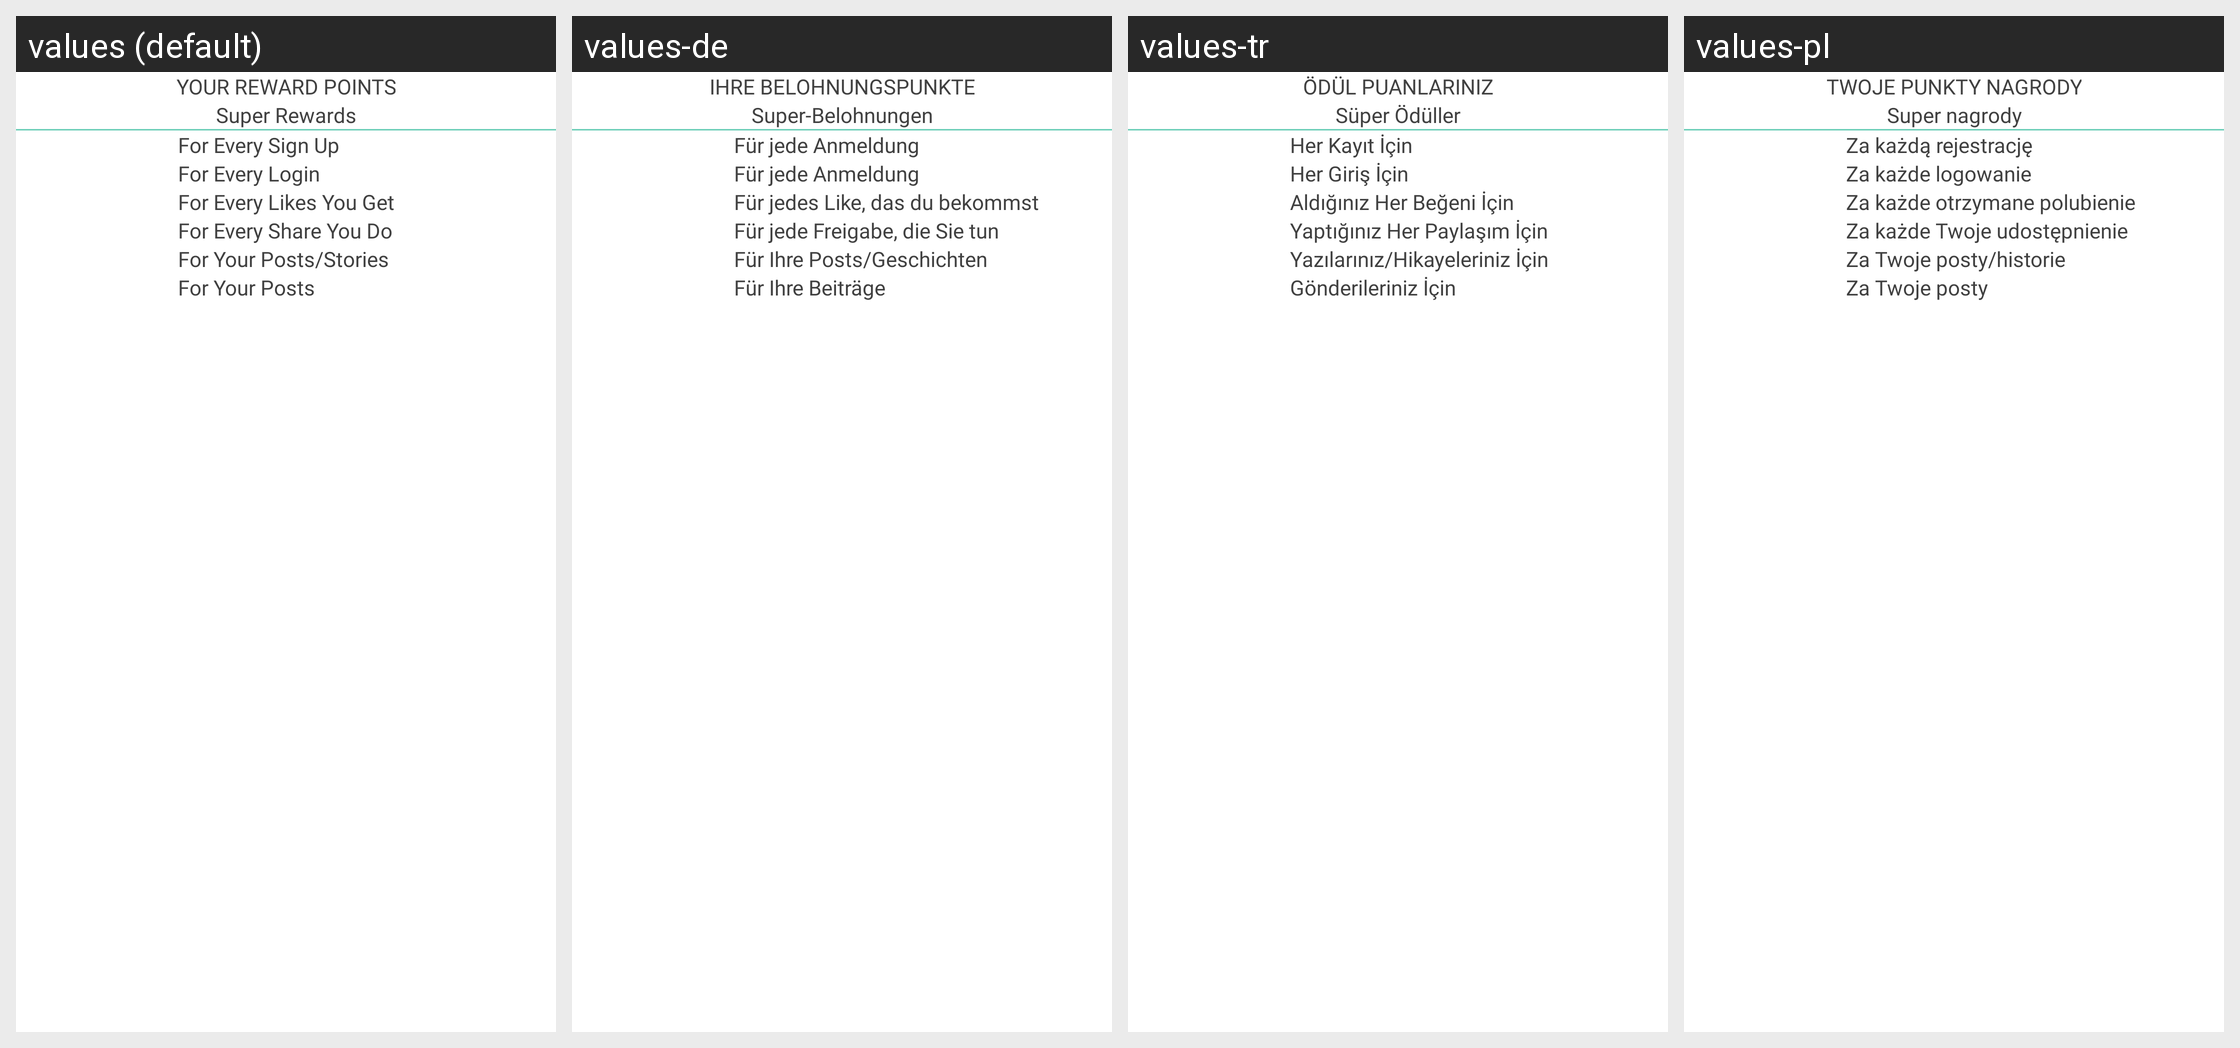

Locale-by-locale string values for the Android screen shown in this grid:
Android screen res/layout/fragment_rewards.xml rendered under 4 locales, left to right: values (default), values-de, values-tr, values-pl. Device: Nexus 5 (rendered at 1080×1920; each locale shown at half size, 540×960, under a caption strip naming it); theme Theme.CallisDairy.
Other locales in the repository, not shown: values-bn, values-enm, values-es, values-fr, values-hi, values-in, values-it, values-kn, values-nl, values-phi, values-pt, values-ro, values-ru, values-ta, values-vi, values-zh.
Strings drawn on this screen, with the default value and each locale's value (text and hints the layout hard-codes, and strings that could not be matched under every locale, appear in the picture but are not listed):

your_reward_points
  values: YOUR REWARD POINTS
  values-de: IHRE BELOHNUNGSPUNKTE
  values-tr: ÖDÜL PUANLARINIZ
  values-pl: TWOJE PUNKTY NAGRODY

super_rewards
  values: Super Rewards
  values-de: Super-Belohnungen
  values-tr: Süper Ödüller
  values-pl: Super nagrody

for_every_signup
  values: For Every Sign Up
  values-de: Für jede Anmeldung
  values-tr: Her Kayıt İçin
  values-pl: Za każdą rejestrację

for_every_login
  values: For Every Login
  values-de: Für jede Anmeldung
  values-tr: Her Giriş İçin
  values-pl: Za każde logowanie

for_every_likes_you_get
  values: For Every Likes You Get
  values-de: Für jedes Like, das du bekommst
  values-tr: Aldığınız Her Beğeni İçin
  values-pl: Za każde otrzymane polubienie

for_every_share_you_do
  values: For Every Share You Do
  values-de: Für jede Freigabe, die Sie tun
  values-tr: Yaptığınız Her Paylaşım İçin
  values-pl: Za każde Twoje udostępnienie

for_your_post_stories
  values: For Your Posts/Stories
  values-de: Für Ihre Posts/Geschichten
  values-tr: Yazılarınız/Hikayeleriniz İçin
  values-pl: Za Twoje posty/historie

for_your_posts
  values: For Your Posts
  values-de: Für Ihre Beiträge
  values-tr: Gönderileriniz İçin
  values-pl: Za Twoje posty
